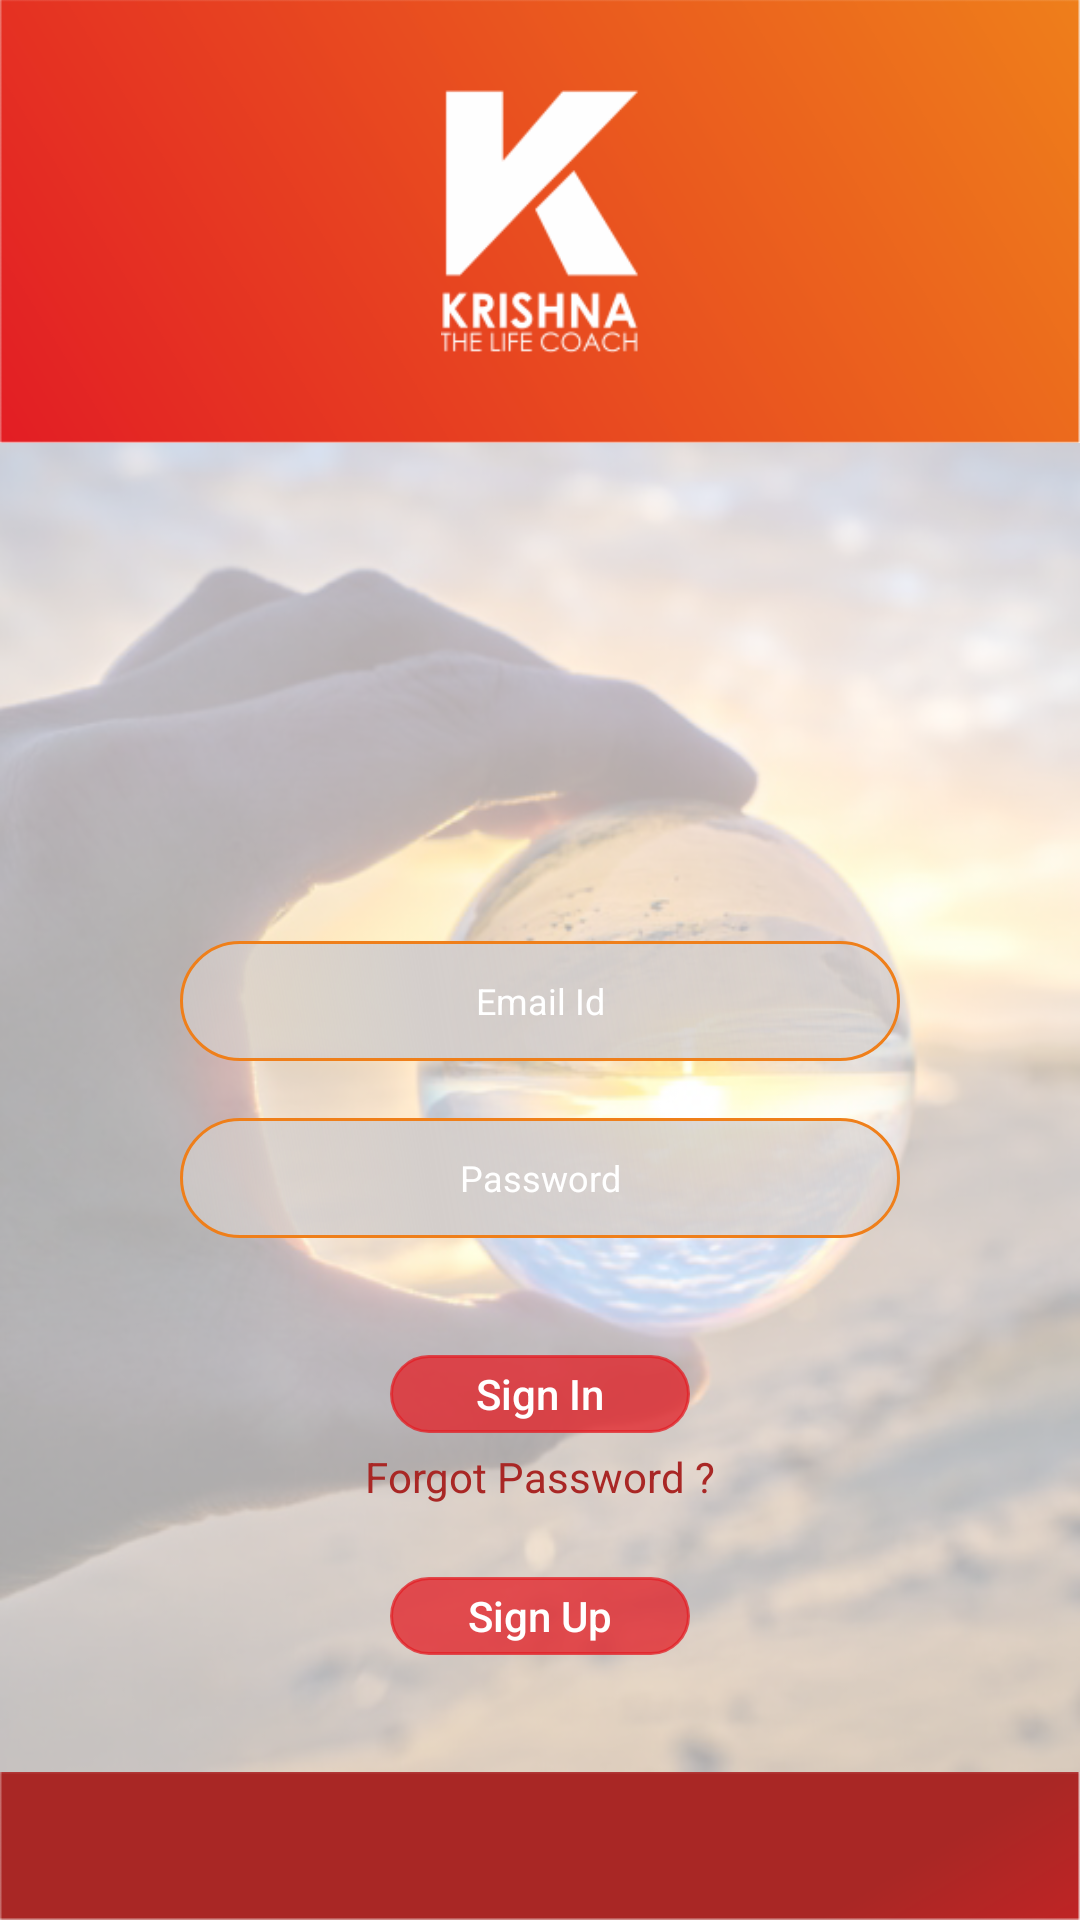

Write the Android layout XML for this screen, with the resource values it uses.
<!-- AndroidManifest.xml: application theme AppTheme -->
<!-- res/layout/activity_new_login.xml -->
<?xml version="1.0" encoding="utf-8"?>
<RelativeLayout xmlns:android="http://schemas.android.com/apk/res/android"
    xmlns:app="http://schemas.android.com/apk/res-auto"
    xmlns:tools="http://schemas.android.com/tools"
    android:layout_width="match_parent"
    android:layout_height="match_parent"
    tools:context="krescendo.sumit.kresc.myapplication.NewLogin">

    <LinearLayout
        android:orientation="vertical"
        android:layout_width="match_parent"
        android:layout_height="match_parent"
        android:weightSum="13">

        <LinearLayout
            android:orientation="vertical"
            android:layout_width="match_parent"
            android:layout_height="0dp"
            android:layout_weight="3"
            android:background="@drawable/img1">

            <ImageButton
                android:layout_width="match_parent"
                android:layout_height="wrap_content"
                app:srcCompat="@drawable/img13"
                android:background="#00000000"
                android:scaleType="fitCenter"
                android:padding="30dp" />
        </LinearLayout>

        <LinearLayout
            android:orientation="vertical"
            android:layout_width="match_parent"
            android:layout_height="0dp"
            android:layout_weight="9"
            android:background="@drawable/middle"
            android:gravity="bottom|center">

            <LinearLayout
                android:orientation="vertical"
                android:layout_width="match_parent"
                android:layout_height="match_parent"
                android:background="#a6FFFFFF"
                android:gravity="bottom"
                android:layout_gravity="bottom"
                android:layout_weight="1">

                <LinearLayout
                    android:orientation="vertical"
                    android:layout_width="match_parent"
                    android:layout_height="match_parent"
                    android:layout_weight="1"
                    android:gravity="center">

                    <LinearLayout
                        android:orientation="vertical"
                        android:layout_width="match_parent"
                        android:layout_height="wrap_content"
                        android:padding="5dp"
                        android:layout_weight="1">

                    </LinearLayout>

                    <LinearLayout
                        android:orientation="vertical"
                        android:layout_width="match_parent"
                        android:layout_height="wrap_content"
                        android:layout_weight="1"
                        android:gravity="bottom"
                        android:paddingLeft="60dp"
                        android:paddingRight="60dp">

                        <EditText
                            android:layout_width="match_parent"
                            android:layout_height="wrap_content"
                            android:inputType="textPersonName"
                            android:hint="Email Id"
                            android:textAlignment="center"
                            android:textColorHint="#FFFFFF"
                            android:textColor="#FFFFFF"

                            android:padding="5dp"
                            android:background="@drawable/newtextbox"
                            android:textSize="12sp"
                            android:minHeight="40dp"
                            android:id="@+id/et_uname" />

                        <TextView
                            android:layout_width="match_parent"
                            android:layout_height="wrap_content" />

                        <EditText
                            android:layout_width="match_parent"
                            android:layout_height="wrap_content"
                            android:inputType="textPassword"
                            android:hint="Password"
                            android:textAlignment="center"
                            android:textColorHint="#FFFFFF"
                            android:textColor="#FFFFFF"
                            style="@style/Widget.AppCompat.EditText"
                            android:padding="5dp"
                            android:background="@drawable/newtextbox"
                            android:textSize="12sp"
                            android:minHeight="40dp"
                            android:id="@+id/et_pass" />

                    </LinearLayout>

                    <LinearLayout
                        android:orientation="vertical"
                        android:layout_width="match_parent"
                        android:layout_height="wrap_content"
                        android:gravity="center"
                        android:layout_weight="1">

                        <LinearLayout
                            android:orientation="vertical"
                            android:layout_width="wrap_content"
                            android:layout_height="wrap_content"
                            android:gravity="center">

                            <Button
                                android:text="Sign In"
                                android:onClick="show"
                                android:layout_width="wrap_content"
                                android:layout_height="wrap_content"
                                android:textAllCaps="false"
                                android:gravity="center_vertical|center_horizontal|center"
                                android:textColor="#FFFFFF"
                                android:background="@drawable/newbutton"
                                android:minHeight="26dp"
                                android:minWidth="100dip"
                                android:id="@+id/btn_signin" />

                            <TextView
                                android:text="Forgot Password ?"
                                android:layout_width="wrap_content"
                                android:layout_height="wrap_content"
                                android:textColor="#a92725"
                                android:padding="5dp"
                                android:onClick="forget" />

                            <TextView
                                android:layout_width="match_parent"
                                android:layout_height="wrap_content" />

                            <Button
                                android:text="Sign Up"
                                android:layout_width="wrap_content"
                                android:layout_height="wrap_content"
                                android:id="@+id/btn_signup"
                                android:textAllCaps="false"
                                android:gravity="center_vertical|center_horizontal|center"
                                android:textColor="#FFFFFF"
                                android:background="@drawable/newbutton"
                                android:minHeight="26dp"
                                android:minWidth="100dip"
                                android:onClick="show" />
                        </LinearLayout>

                    </LinearLayout>

                </LinearLayout>

            </LinearLayout>
        </LinearLayout>

        <LinearLayout
            android:orientation="vertical"
            android:layout_width="match_parent"
            android:layout_height="0dp"
            android:layout_weight="1"
            android:background="@drawable/img11">

        </LinearLayout>
    </LinearLayout>
</RelativeLayout>
<!-- resources referenced by this layout -->
<resources>
  <!-- drawable img1: png bitmap (drawable, 14320 bytes) -->
  <!-- drawable img11: png bitmap (drawable, 3206 bytes) -->
  <!-- drawable img13: png bitmap (drawable, 8121 bytes) -->
  <!-- drawable middle: png bitmap (drawable, 546066 bytes) -->
  <!-- drawable newbutton (drawable) -->
  <?xml version="1.0" encoding="utf-8"?>
  <shape xmlns:android="http://schemas.android.com/apk/res/android" android:shape="rectangle" >
      <corners
          android:radius="86dp"
          />
      <gradient
          android:angle="45"
          android:centerX="35%"
          android:centerColor="#bfe31e24"
          android:startColor="#bfe31e24"
          android:endColor="#bfe31e24"
          android:type="linear"
          />
      <padding
          android:left="0dp"
          android:top="0dp"
          android:right="0dp"
          android:bottom="0dp"
          />
      <size
          android:width="0dp"
          android:height="0dp"
          />
      <stroke
          android:width="1dp"
          android:color="#bfe31e24"
          />
  </shape>
  <!-- drawable newtextbox (drawable) -->
  <?xml version="1.0" encoding="utf-8"?>
  <shape xmlns:android="http://schemas.android.com/apk/res/android" android:shape="rectangle" >
      <corners
          android:radius="86dp"
          />
      <gradient
          android:angle="45"
          android:centerX="35%"
          android:centerColor="#D4CECB"
          android:startColor="#a6D4CECB"
          android:endColor="#a6D4CECB"
          android:type="linear"
          />
      <padding
          android:left="0dp"
          android:top="0dp"
          android:right="0dp"
          android:bottom="0dp"
          />
      <size
          android:width="0dp"
          android:height="0dp"
          />
      <stroke
          android:width="1dp"
          android:color="#ef7f1a"
          />
  </shape>
  <style name="AppTheme" parent="Theme.AppCompat.Light.NoActionBar">
          
          <item name="colorPrimary">#ec8e2e</item>
          <item name="colorPrimaryDark">#f19b36</item>
          <item name="colorAccent">#949ed6</item>
      </style>
</resources>
